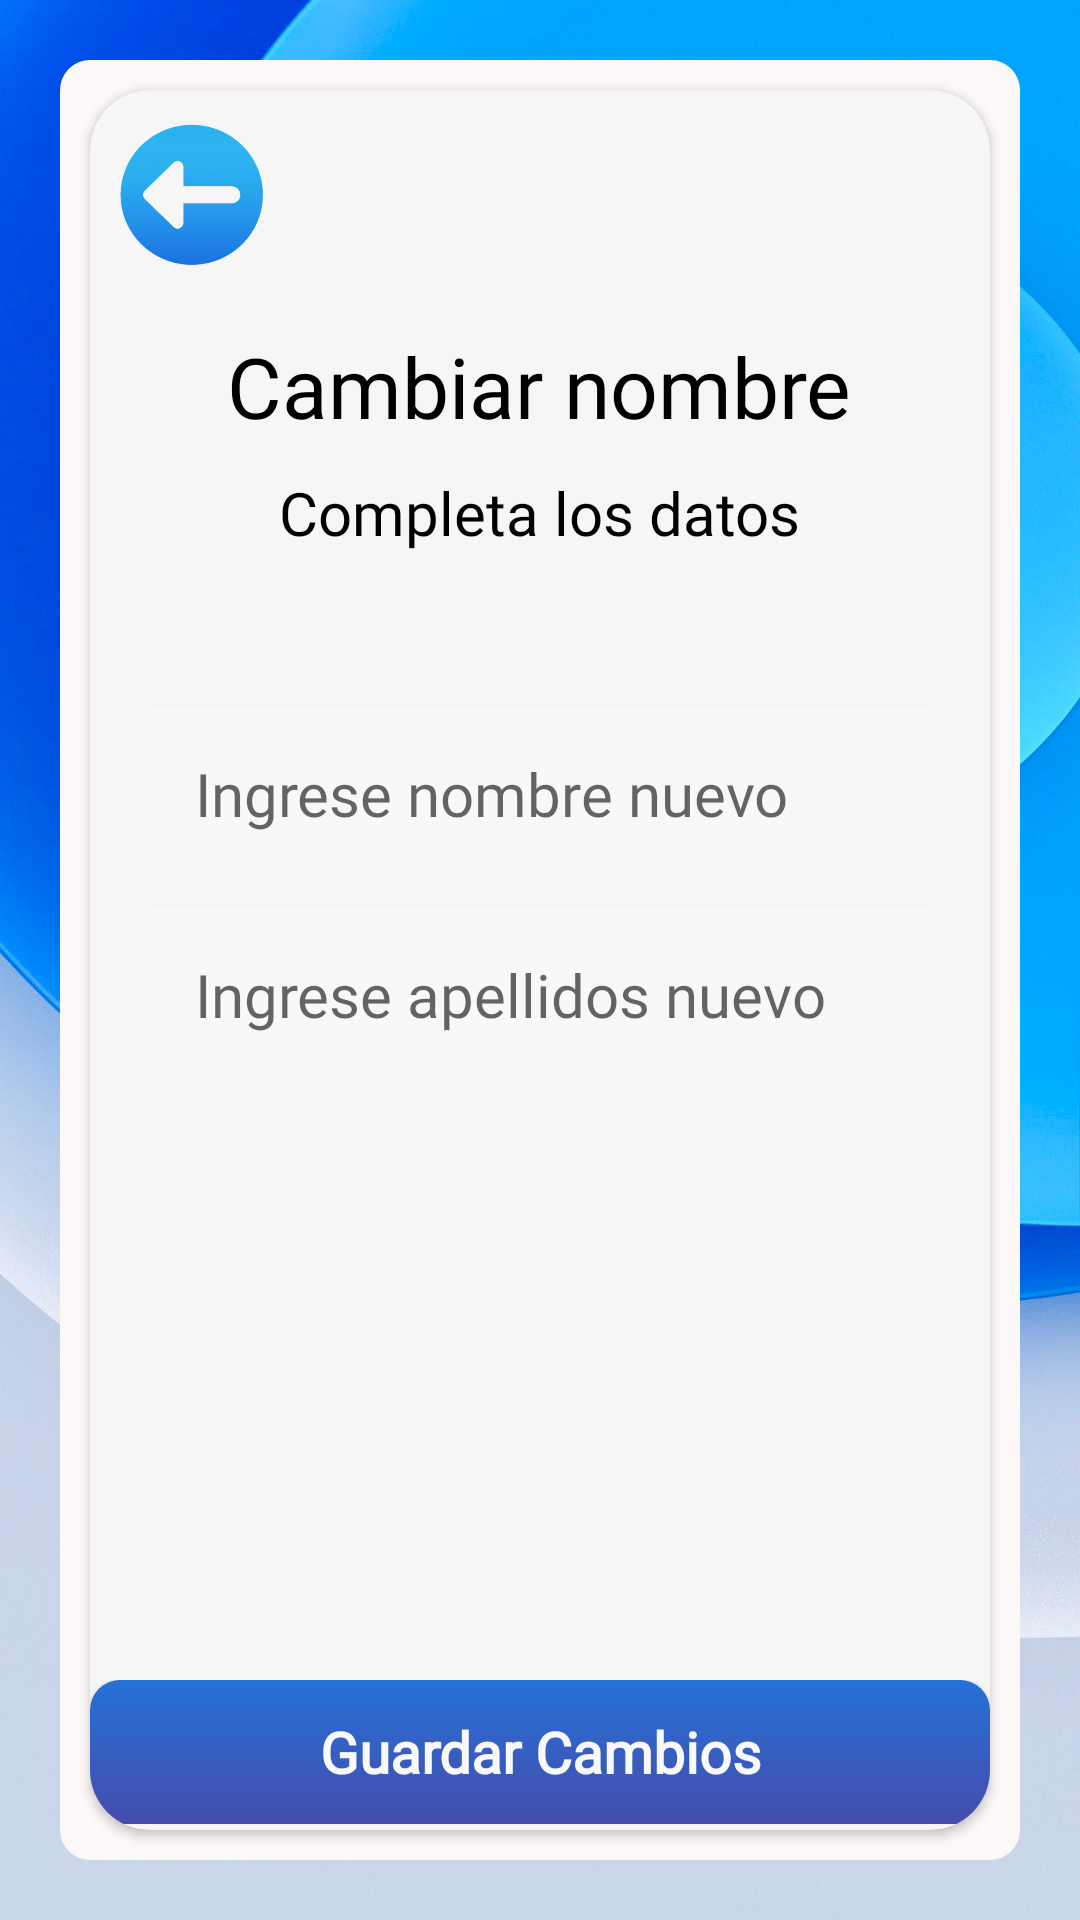

Produce the Android XML layout that renders to this screen, including the resource entries it uses.
<!-- AndroidManifest.xml: application theme Theme.EvaluacionAE -->
<!-- res/layout/activity_cambiar_nombre.xml -->
<?xml version="1.0" encoding="utf-8"?>
<LinearLayout
    xmlns:android="http://schemas.android.com/apk/res/android"
    xmlns:app="http://schemas.android.com/apk/res-auto"
    xmlns:tools="http://schemas.android.com/tools"
    android:layout_width="match_parent"
    android:layout_height="match_parent"
    tools:context=".CambiarNombre">

    <LinearLayout
        android:id="@+id/scroll_view"
        android:layout_width="match_parent"
        android:layout_height="match_parent"
        android:layout_alignParentStart="true"
        android:layout_alignParentTop="true"
        android:layout_alignParentEnd="true"
        android:layout_alignParentBottom="true"
        android:background="@drawable/fondo_principal">

        <LinearLayout
            android:layout_width="match_parent"
            android:layout_height="match_parent"
            android:layout_margin="20dp"
            android:orientation="vertical"
            android:layout_gravity="center"
            android:background="@drawable/fondo_menu">

            <androidx.cardview.widget.CardView
                android:layout_width="match_parent"
                android:layout_height="0dp"
                android:layout_weight="1"
                android:layout_margin="10dp"
                android:backgroundTint="#F6F6F6"
                app:cardCornerRadius="20dp">

                <LinearLayout
                    android:layout_width="match_parent"
                    android:layout_height="match_parent"
                    android:orientation="vertical">

                    <LinearLayout
                        android:layout_width="match_parent"
                        android:layout_height="wrap_content"
                        android:orientation="horizontal"
                        android:padding="10dp"
                        android:gravity="center|left"
                        >
                        <Button
                            android:onClick="ViewLogin"
                            android:id="@+id/chaname_btn_back"
                            android:layout_width="48dp"
                            android:layout_height="50dp"
                            android:background="@drawable/arrow_left"
                            tools:ignore="ContentDescription,SpeakableTextPresentCheck,ImageContrastCheck" />
                    </LinearLayout>

                    <LinearLayout
                        android:layout_width="match_parent"
                        android:layout_height="wrap_content"
                        android:orientation="vertical"
                        >
                        <TextView
                            android:layout_width="wrap_content"
                            android:layout_height="wrap_content"
                            android:text="Cambiar nombre"
                            android:textSize="28sp"
                            android:fontFamily="@font/poppins_semibold"
                            android:textColor="#000"
                            android:layout_gravity="center"
                            android:layout_marginTop="10dp"
                            />
                    </LinearLayout>
                    <LinearLayout
                        android:layout_width="match_parent"
                        android:layout_height="wrap_content"
                        android:orientation="vertical"
                        >
                        <TextView
                            android:layout_width="wrap_content"
                            android:layout_height="wrap_content"
                            android:text="Completa los datos"
                            android:textSize="20sp"
                            android:fontFamily="@font/cairo_light"
                            android:textColor="#000"
                            android:layout_gravity="center"
                            android:layout_marginTop="10dp"
                            android:layout_marginBottom="10dp"/>
                    </LinearLayout>

                    <LinearLayout
                        android:layout_width="match_parent"
                        android:layout_height="match_parent"
                        android:layout_marginTop="10dp"
                        android:gravity="center"
                        android:orientation="vertical">


                        <EditText
                            style="@style/EditTextGeneral"
                            android:layout_width="match_parent"
                            android:layout_height="wrap_content"
                            android:layout_marginTop="30dp"
                            android:drawableEnd="@drawable/ic_person_outline"
                            android:fontFamily="@font/cairo_light"
                            android:hint="Ingrese nombre nuevo"
                            android:inputType="textAutoComplete"
                            android:padding="15dp"
                            android:textSize="20sp"
                            android:id="@+id/chaname_txt_nombre"
                            tools:ignore="Autofill" />

                        <EditText
                            style="@style/EditTextGeneral"
                            android:layout_width="match_parent"
                            android:layout_height="wrap_content"
                            android:layout_marginTop="10dp"
                            android:layout_marginBottom="50dp"
                            android:drawableEnd="@drawable/ic_person_outline"
                            android:fontFamily="@font/cairo_light"
                            android:hint="Ingrese apellidos nuevo"
                            android:inputType="textAutoComplete"
                            android:padding="15dp"
                            android:textSize="20sp"
                            android:id="@+id/chaname_txt_apellidos"
                            tools:ignore="Autofill" />

                        <LinearLayout
                            android:layout_width="match_parent"
                            android:layout_height="wrap_content"
                            android:orientation="vertical"
                            android:layout_marginTop="150dp"
                            android:gravity="center">

                            <Button
                                android:id="@+id/chaname_btn_guardar"
                                android:layout_width="300sp"
                                android:layout_height="wrap_content"
                                android:text="Guardar Cambios"
                                android:fontFamily="@font/cairo_light"
                                android:textAllCaps="false"
                                android:gravity="center"
                                android:padding="5dp"
                                android:background="@drawable/new_boton_degradado"
                                android:textColor="@color/white"
                                android:textSize="19sp"
                                android:textStyle="bold" />
                        </LinearLayout>

                    </LinearLayout>
                </LinearLayout>
            </androidx.cardview.widget.CardView>
        </LinearLayout>
    </LinearLayout>
</LinearLayout>
<!-- resources referenced by this layout -->
<resources>
  <color name="white">#F8F8F8</color>
  <!-- drawable arrow_left: png bitmap (drawable, 85418 bytes) -->
  <!-- drawable fondo_menu (drawable) -->
  <?xml version="1.0" encoding="utf-8"?>
  <shape xmlns:android="http://schemas.android.com/apk/res/android">
      <solid
          android:color="#FDF8F8"
          />
      <corners android:radius="10dp"/>
  </shape>
  <!-- drawable fondo_principal: jpg bitmap (drawable, 735239 bytes) -->
  <!-- drawable new_boton_degradado (drawable) -->
  <?xml version="1.0" encoding="utf-8"?>
  <shape xmlns:android="http://schemas.android.com/apk/res/android">
      <gradient
          android:type="linear"
          android:angle="90"
          android:startColor="#454CAB"
          android:endColor="#2671D7"
          />
      <corners android:radius="10dp"></corners>
  </shape>
  <style name="EditTextGeneral" parent="android:Widget.Holo.Light.EditText">
          <item name="android:textSize">20sp</item>
          <item name="android:padding">15dp</item>
          <item name="android:fontFamily">@font/cairo_light</item>
          <item name="android:background">@color/white</item>
          <item name="android:layout_marginEnd">20dp</item>
          <item name="android:layout_marginStart">20dp</item>
      </style>
  <style name="Theme.EvaluacionAE" parent="Theme.MaterialComponents.DayNight.NoActionBar.Bridge">
          
          <item name="colorPrimary">@color/green</item>
          <item name="colorPrimaryVariant">@color/green_accent</item>
          <item name="colorOnPrimary">@color/white</item>
          
      </style>
  <color name="green">#06CF67</color>
  <color name="green_accent">#0CA355</color>
</resources>
